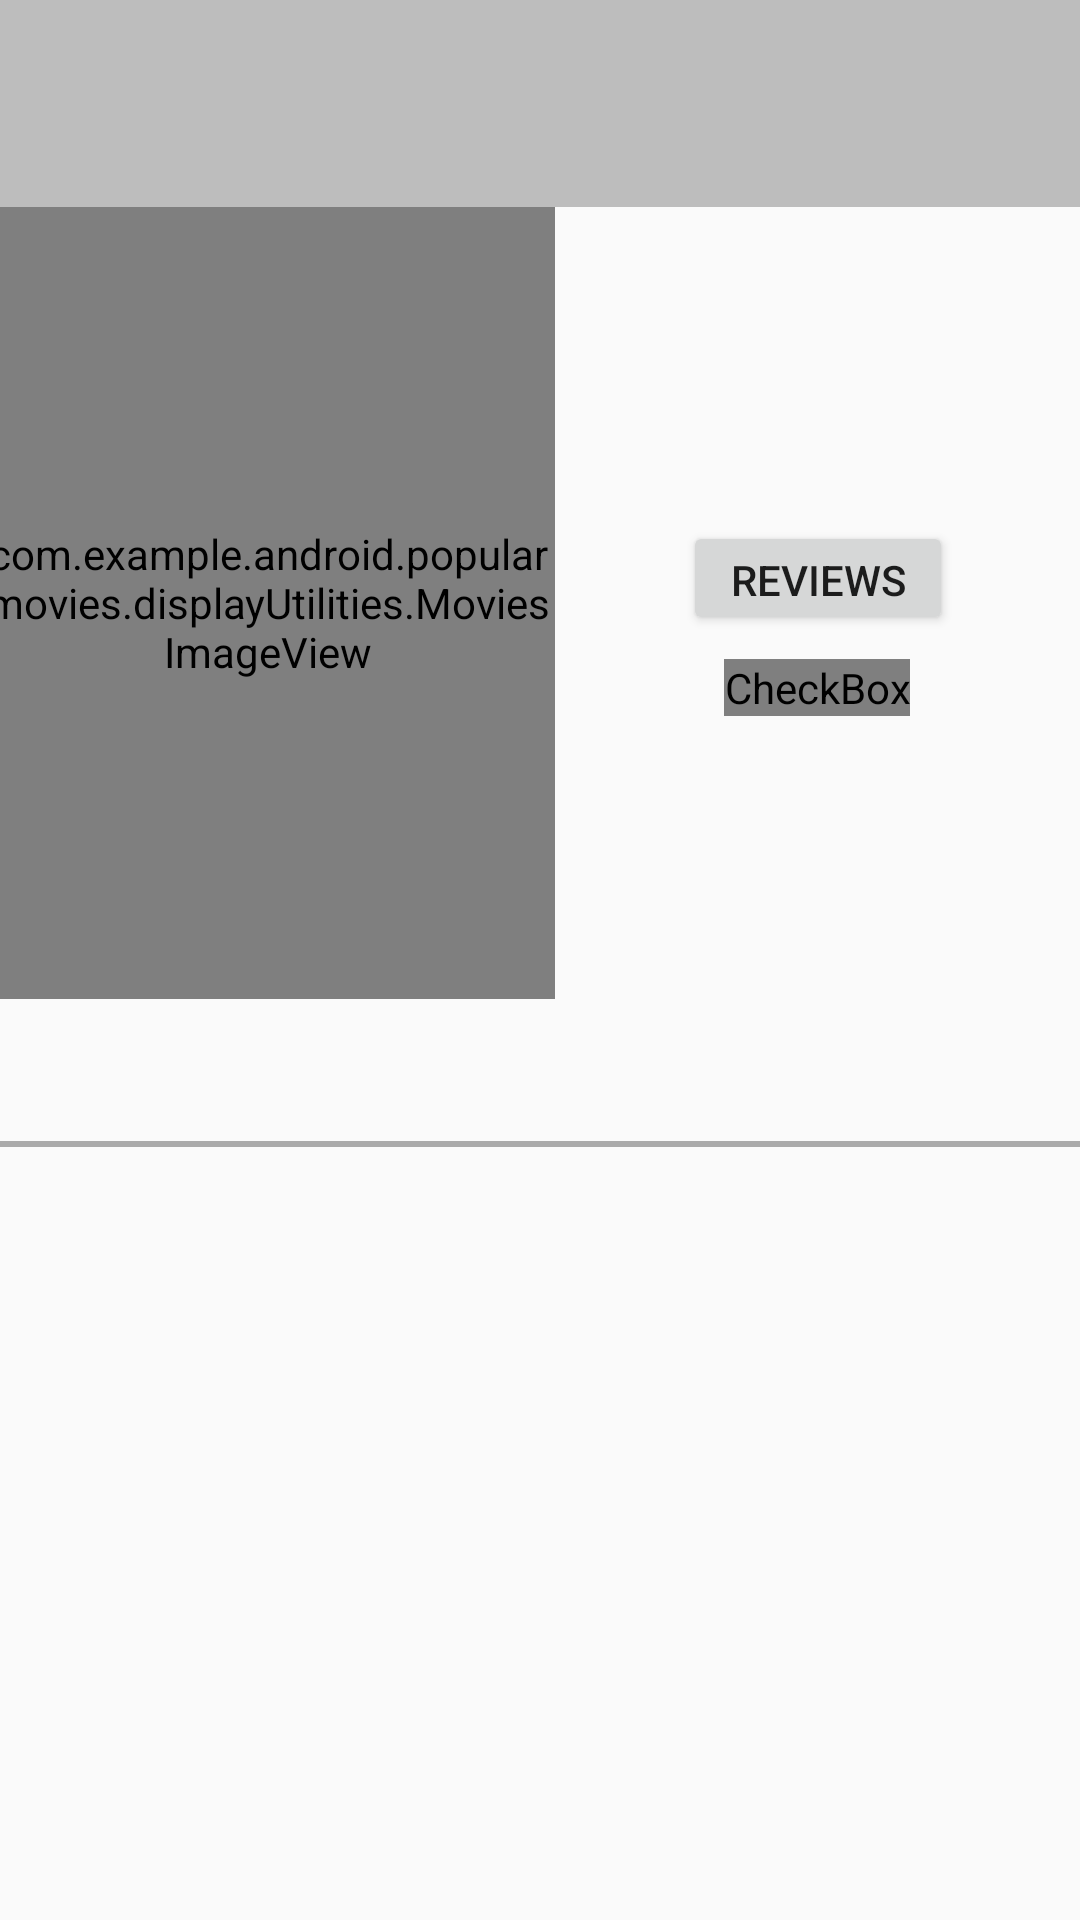

Here is an Android app screen rendered from its layout file. Give the layout XML and the strings, colors and styles it references.
<!-- AndroidManifest.xml: application theme AppTheme -->
<!-- res/layout/activity_detail.xml -->
<?xml version="1.0" encoding="utf-8"?>
<ScrollView
    xmlns:android="http://schemas.android.com/apk/res/android"
    xmlns:app="http://schemas.android.com/apk/res-auto"
    xmlns:tools="http://schemas.android.com/tools"
    android:layout_height="match_parent"
    android:layout_width="match_parent"
    >
    <android.support.constraint.ConstraintLayout xmlns:android="http://schemas.android.com/apk/res/android"
        xmlns:app="http://schemas.android.com/apk/res-auto"
        xmlns:tools="http://schemas.android.com/tools"
        android:id="@+id/activity_detail"
        android:layout_width="match_parent"
        android:layout_height="match_parent"
        tools:context="com.example.android.popularmovies.MovieDetailActivity">

        <TextView
            android:id="@+id/tvMovieName"
            android:layout_width="373dp"
            android:layout_height="69dp"
            android:layout_marginEnd="16dp"
            android:layout_marginLeft="16dp"
            android:layout_marginRight="16dp"
            android:layout_marginStart="16dp"
            android:background="@color/lightGray"
            android:gravity="center_vertical"
            android:paddingLeft="8dp"
            android:paddingRight="8dp"
            tools:text="Chappie"
            android:textAppearance="@android:style/TextAppearance.Material.Title"
            android:textColor="@color/black"
            app:layout_constraintLeft_toLeftOf="parent"
            app:layout_constraintRight_toRightOf="parent"
            app:layout_constraintTop_toTopOf="parent" />

        <com.example.android.popularmovies.displayUtilities.MoviesImageView
            android:id="@+id/ivDetail"
            android:layout_width="191dp"
            android:layout_height="264dp"
            android:adjustViewBounds="true"
            android:cropToPadding="true"
            android:scaleType="centerCrop"
            app:layout_constraintLeft_toLeftOf="@+id/tvMovieName"
            app:layout_constraintTop_toBottomOf="@+id/tvMovieName"
            app:srcCompat="@android:drawable/gallery_thumb" />

        <TextView
            tools:text="2015"
            android:textSize="@dimen/text_size_movie_name"
            android:textAlignment="center"
            android:textColor="@color/movieNameColor"
            android:layout_width="wrap_content"
            android:layout_height="wrap_content"
            android:id="@+id/tvDate"
            android:layout_marginTop="32dp"
            app:layout_constraintTop_toBottomOf="@+id/tvMovieName"
            app:layout_constraintLeft_toRightOf="@+id/ivDetail"
            android:layout_marginEnd="16dp"
            app:layout_constraintRight_toRightOf="parent"
            android:layout_marginRight="16dp" />


        <TextView
            tools:text="8.1/10"
            android:textColor="@color/ratingColor"
            android:textSize="@dimen/text_size_release_date"
            android:layout_width="wrap_content"
            android:layout_height="wrap_content"
            android:id="@+id/tvRating"
            app:layout_constraintLeft_toLeftOf="@+id/tvDate"
            android:layout_marginTop="8dp"
            app:layout_constraintTop_toBottomOf="@+id/tvDate" />

        <TextView
            android:id="@+id/tvReview"
            android:layout_width="wrap_content"
            android:layout_height="wrap_content"
            android:layout_marginLeft="8dp"
            android:layout_marginRight="8dp"
            android:layout_marginTop="19dp"
            android:paddingLeft="4dp"
            android:paddingRight="4dp"
            tools:text="A live-action adaptation of Disney's version of the classic 'Beauty and the Beast' tale of a cursed prince and a beautiful young woman who helps him break the spell."
            android:textAlignment="textStart"
            android:textColor="@color/reviewColor"
            android:textSize="@dimen/text_size_overview"
            app:layout_constraintLeft_toLeftOf="parent"
            app:layout_constraintRight_toRightOf="parent"
            app:layout_constraintTop_toBottomOf="@+id/ivDetail"
            android:layout_marginStart="8dp"
            android:layout_marginEnd="8dp" />

        <View
            android:id="@+id/divider"
            android:layout_width="368dp"
            android:layout_height="2dp"
            app:layout_constraintLeft_toLeftOf="parent"
            app:layout_constraintRight_toRightOf="parent"
            app:layout_constraintTop_toBottomOf="@+id/tvReview"
            android:background="@android:color/darker_gray"
            android:layout_marginTop="8dp" />

        <TextView
            android:id="@+id/tvTrailers"
            tools:text="Trailers"
            android:textColor="@color/black"
            android:textStyle="bold"
            android:layout_width="0dp"
            android:layout_height="wrap_content"
            app:layout_constraintLeft_toLeftOf="parent"
            app:layout_constraintTop_toBottomOf="@+id/divider"
            android:layout_marginTop="8dp"
            android:layout_marginStart="8dp"
            />

        <android.support.v7.widget.RecyclerView
                android:id="@+id/recyclerViewTrailers"
                android:layout_width="0dp"
                android:layout_height="wrap_content"
                app:layout_constraintTop_toBottomOf="@+id/tvTrailers"
                app:layout_constraintLeft_toLeftOf="parent"
                app:layout_constraintRight_toRightOf="parent"
                android:layout_marginStart="4dp"
                android:layout_marginTop="8dp" />

        <Button
            android:id="@+id/btReview"
            android:layout_width="90dp"
            android:layout_height="38dp"
            android:text="Reviews"
            android:layout_marginTop="8dp"
            app:layout_constraintTop_toBottomOf="@+id/tvRating"
            android:layout_marginRight="8dp"
            app:layout_constraintRight_toRightOf="parent"
            app:layout_constraintLeft_toRightOf="@+id/ivDetail"
            android:layout_marginLeft="8dp"
            app:layout_constraintHorizontal_bias="0.506"
            android:onClick="reviewClicked"/>

        <CheckBox
            android:id="@+id/btFavorite"
            android:layout_width="wrap_content"
            android:layout_height="wrap_content"
            android:button="@drawable/favorite_checkbox_selector"
            app:layout_constraintLeft_toRightOf="@+id/ivDetail"
            android:layout_marginLeft="8dp"
            android:layout_marginRight="8dp"
            app:layout_constraintRight_toRightOf="parent"
            android:layout_marginTop="8dp"
            app:layout_constraintTop_toBottomOf="@+id/btReview"
            android:focusable="false"
            android:focusableInTouchMode="false"
            android:onClick="favoriteClicked"/>


    </android.support.constraint.ConstraintLayout>




</ScrollView>
<!-- resources referenced by this layout -->
<resources>
  <color name="black">#000000</color>
  <color name="lightGray">#BDBDBD</color>
  <color name="movieNameColor">#7c7f7b</color>
  <color name="ratingColor">#232322</color>
  <color name="reviewColor">#3a3a38</color>
  <dimen name="text_size_movie_name">30sp</dimen>
  <dimen name="text_size_overview">15sp</dimen>
  <dimen name="text_size_release_date">12sp</dimen>
  <!-- drawable favorite_checkbox_selector (drawable) -->
  <?xml version="1.0" encoding="utf-8"?>
  <selector xmlns:android="http://schemas.android.com/apk/res/android">
  
          <item android:drawable="@drawable/favorite_unchecked"
              android:state_checked="false"/>
          <item android:drawable="@drawable/favorite_checked"
              android:state_checked="true"/>
          <item android:drawable="@drawable/favorite_unchecked"/>
  
  </selector>
  <style name="AppTheme" parent="Theme.AppCompat.Light.DarkActionBar">
          
          <item name="colorPrimary">#000000</item>
      </style>
</resources>
